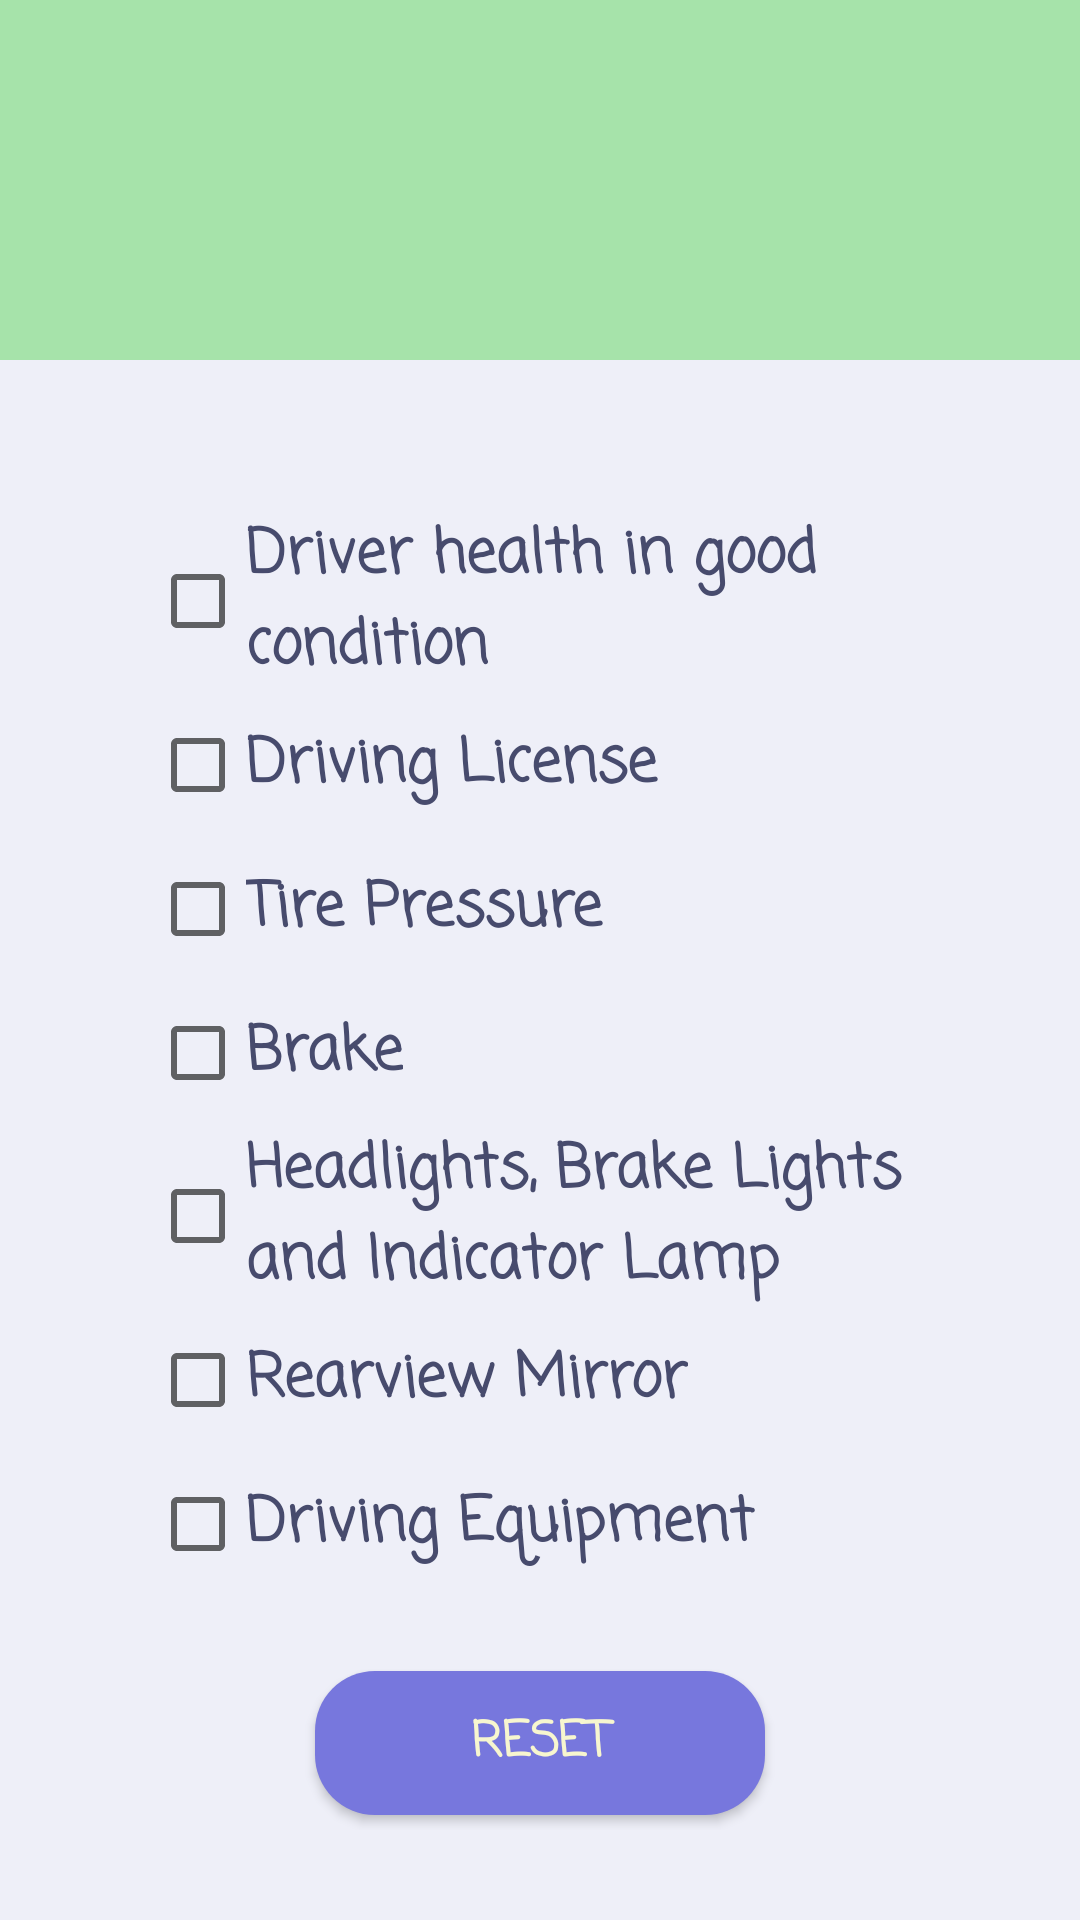

This screen was rendered from an Android layout file. Write that file and the resources it references.
<!-- AndroidManifest.xml: application theme Theme.Drively -->
<!-- res/layout/activity_driveprep.xml -->
<?xml version="1.0" encoding="utf-8"?>
<androidx.coordinatorlayout.widget.CoordinatorLayout xmlns:android="http://schemas.android.com/apk/res/android"
    xmlns:app="http://schemas.android.com/apk/res-auto"
    xmlns:tools="http://schemas.android.com/tools"
    android:id="@+id/activity_mainpage"
    android:layout_width="match_parent"
    android:layout_height="match_parent"
    android:background="@color/grey_ten"
    android:fitsSystemWindows="true"
    tools:context=".ActivityMainPage">

    <com.google.android.material.appbar.AppBarLayout
        android:id="@+id/appbar"
        android:layout_width="match_parent"
        android:layout_height="120dp"
        android:background="@color/green_title_bar"
        android:fitsSystemWindows="true">

        <com.google.android.material.appbar.CollapsingToolbarLayout
            android:id="@+id/collapsing_toolbar"
            android:layout_width="match_parent"
            android:layout_height="match_parent"
            android:fitsSystemWindows="true"
            app:contentScrim="@color/green_title_bar"
            app:expandedTitleMarginEnd="64dp"
            app:expandedTitleMarginStart="48dp"
            app:layout_scrollFlags="scroll|exitUntilCollapsed">

            <androidx.appcompat.widget.Toolbar
                android:id="@+id/toolbar"
                android:layout_width="match_parent"
                android:layout_height="?attr/actionBarSize"
                app:layout_collapseMode="pin"
                app:layout_scrollFlags="scroll|enterAlways" />
        </com.google.android.material.appbar.CollapsingToolbarLayout>
    </com.google.android.material.appbar.AppBarLayout>

    <androidx.core.widget.NestedScrollView
        android:id="@+id/nestedscrollview"
        android:layout_width="match_parent"
        android:layout_height="match_parent"
        app:layout_behavior="@string/appbar_scrolling_view_behavior">

        <LinearLayout
            android:layout_width="match_parent"
            android:layout_height="wrap_content"
            android:gravity="left"
            android:orientation="vertical"
            android:layout_margin="50dp">

            <CheckBox
                android:id="@+id/cb_dh"
                android:layout_width="wrap_content"
                android:layout_height="wrap_content"
                android:fontFamily="casual"
                android:text="Driver health in good condition"
                android:textSize="20dp"
                android:textStyle="bold"
                android:textColor="@color/not_black"/>

            <CheckBox
                android:id="@+id/cb_dl"
                android:layout_width="wrap_content"
                android:layout_height="wrap_content"
                android:fontFamily="casual"
                android:text="Driving License"
                android:textSize="20dp"
                android:textStyle="bold"
                android:textColor="@color/not_black" />

            <CheckBox
                android:id="@+id/cb_tp"
                android:layout_width="wrap_content"
                android:layout_height="wrap_content"
                android:fontFamily="casual"
                android:text="Tire Pressure"
                android:textSize="20dp"
                android:textStyle="bold"
                android:textColor="@color/not_black"/>

            <CheckBox
                android:id="@+id/cb_b"
                android:layout_width="wrap_content"
                android:layout_height="wrap_content"
                android:fontFamily="casual"
                android:text="Brake"
                android:textSize="20dp"
                android:textStyle="bold"
                android:textColor="@color/not_black" />

            <CheckBox
                android:id="@+id/cb_l"
                android:layout_width="wrap_content"
                android:layout_height="wrap_content"
                android:fontFamily="casual"
                android:text="Headlights, Brake Lights and Indicator Lamp"
                android:textSize="20dp"
                android:textStyle="bold"
                android:textColor="@color/not_black" />

            <CheckBox
                android:id="@+id/cb_rm"
                android:layout_width="wrap_content"
                android:layout_height="wrap_content"
                android:fontFamily="casual"
                android:text="Rearview Mirror"
                android:textSize="20dp"
                android:textStyle="bold"
                android:textColor="@color/not_black" />

            <CheckBox
                android:id="@+id/cb_de"
                android:layout_width="wrap_content"
                android:layout_height="wrap_content"
                android:fontFamily="casual"
                android:text="Driving Equipment"
                android:textSize="20dp"
                android:textStyle="bold"
                android:textColor="@color/not_black" />


            <androidx.appcompat.widget.LinearLayoutCompat
                android:layout_width="match_parent"
                android:layout_height="match_parent"
                android:gravity="center_horizontal"
                android:layout_marginTop="20dp">

                <Button
                    android:id="@+id/resetprep"
                    android:layout_width="150dp"
                    android:layout_height="wrap_content"
                    android:layout_margin="5dp"
                    android:background="@drawable/button_shape"
                    android:drawableLeft="@drawable/reset"
                    android:fontFamily="casual"
                    android:text="Reset"
                    android:textSize="16dp"
                    android:textStyle="bold"
                    android:textColor="@color/yellow"/>

            </androidx.appcompat.widget.LinearLayoutCompat>

        </LinearLayout>

    </androidx.core.widget.NestedScrollView>

</androidx.coordinatorlayout.widget.CoordinatorLayout>
<!-- resources referenced by this layout -->
<resources>
  <color name="green_title_bar">#9977DD77</color>
  <color name="grey_ten">#eeeff8</color>
  <color name="not_black">#474b6d</color>
  <color name="yellow">#f7f6cf</color>
  <!-- drawable button_shape (drawable) -->
  <?xml version="1.0" encoding="utf-8"?>
  <shape xmlns:android="http://schemas.android.com/apk/res/android"
      android:shape="rectangle">
  
      <solid android:color="@color/violet_blue"/>
  
      <corners
          android:bottomLeftRadius="20dp"
          android:topRightRadius="20dp"
          android:topLeftRadius="20dp"
          android:bottomRightRadius="20dp"/>
  </shape>
  <string name="appbar_scrolling_view_behavior" translatable="false">com.google.android.material.appbar.AppBarLayout$ScrollingViewBehavior</string>
  <style name="Theme.Drively" parent="Theme.MaterialComponents.DayNight.DarkActionBar">
          
          <item name="colorPrimary">@color/purple_500</item>
          <item name="colorPrimaryVariant">@color/purple_700</item>
          <item name="colorOnPrimary">@color/white</item>
          
          <item name="colorSecondary">@color/teal_200</item>
          <item name="colorSecondaryVariant">@color/teal_700</item>
          <item name="colorOnSecondary">@color/black</item>
          
          <item name="android:statusBarColor" tools:targetApi="l">?attr/colorPrimaryVariant</item>
          
      </style>
  <color name="violet_blue">#7777dd</color>
  <color name="purple_500">#FF6200EE</color>
  <color name="purple_700">#FF3700B3</color>
  <color name="white">#FFFFFFFF</color>
  <color name="teal_200">#FF03DAC5</color>
  <color name="teal_700">#FF018786</color>
  <color name="black">#FF000000</color>
</resources>
